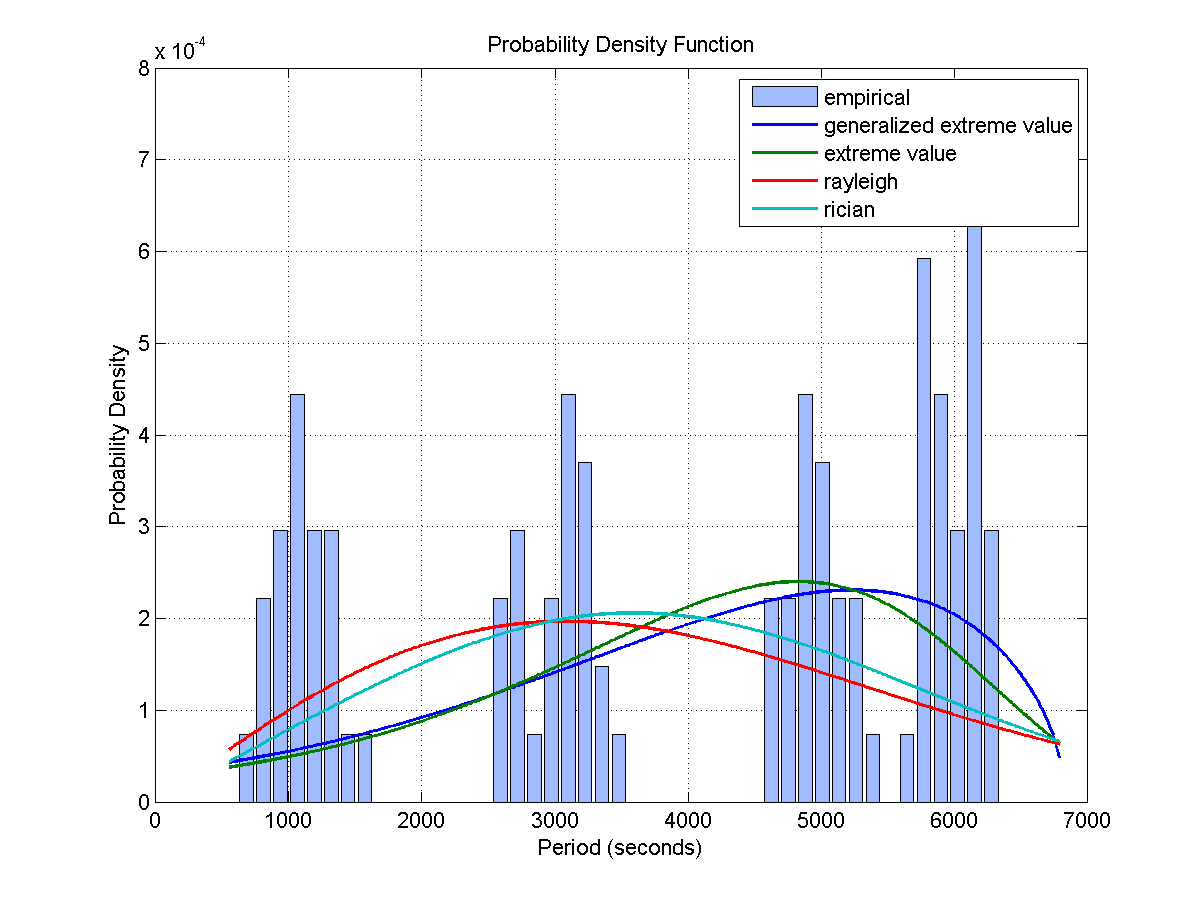

Values plotted in this chart, from the file beside it:
Access, Start Time (UTCG), Stop Time (UTCG), Duration (sec)
1, 3 Dec 2013 01:16:58.925, 3 Dec 2013 01:30:45.174, 826.2
2, 3 Dec 2013 02:52:58.754, 3 Dec 2013 03:06:59.293, 840.5
3, 3 Dec 2013 04:28:20.544, 3 Dec 2013 04:42:14.471, 833.9
4, 3 Dec 2013 06:03:40.332, 3 Dec 2013 06:17:42.201, 841.9
5, 3 Dec 2013 07:40:13.506, 3 Dec 2013 07:53:52.027, 818.5
6, 3 Dec 2013 09:19:15.072, 3 Dec 2013 09:30:50.255, 695.2
7, 3 Dec 2013 10:59:44.926, 3 Dec 2013 11:11:18.220, 693.3
8, 3 Dec 2013 12:37:26.067, 3 Dec 2013 12:50:45.441, 799.4
9, 3 Dec 2013 20:16:00.665, 3 Dec 2013 20:28:46.505, 765.8
10, 3 Dec 2013 21:53:34.760, 3 Dec 2013 22:06:21.605, 766.8
11, 3 Dec 2013 23:30:28.351, 3 Dec 2013 23:42:13.811, 705.5
12, 4 Dec 2013 01:05:42.883, 4 Dec 2013 01:17:14.936, 692.1
13, 4 Dec 2013 02:39:40.608, 4 Dec 2013 02:52:28.766, 768.2
14, 4 Dec 2013 04:14:01.825, 4 Dec 2013 04:27:57.289, 835.5
15, 4 Dec 2013 05:50:53.296, 4 Dec 2013 06:02:50.340, 717
16, 4 Dec 2013 07:34:03.725, 4 Dec 2013 07:46:02.114, 718.4
17, 4 Dec 2013 09:14:48.024, 4 Dec 2013 09:29:27.411, 879.4
18, 4 Dec 2013 10:56:10.349, 4 Dec 2013 11:04:58.739, 528.4
19, 5 Dec 2013 02:29:06.040, 5 Dec 2013 02:41:54.259, 768.2
20, 5 Dec 2013 04:10:10.945, 5 Dec 2013 04:25:12.532, 901.6
21, 5 Dec 2013 05:53:04.364, 5 Dec 2013 06:08:03.543, 899.2
22, 5 Dec 2013 07:35:13.297, 5 Dec 2013 07:48:23.551, 790.3
23, 6 Dec 2013 00:53:43.278, 6 Dec 2013 01:04:43.904, 660.6
24, 6 Dec 2013 02:33:11.514, 6 Dec 2013 02:47:59.766, 888.3
25, 6 Dec 2013 04:15:34.900, 6 Dec 2013 04:30:20.600, 885.7
26, 6 Dec 2013 05:58:59.014, 6 Dec 2013 06:09:28.821, 629.8
27, 6 Dec 2013 23:14:57.953, 6 Dec 2013 23:28:21.433, 803.5
28, 7 Dec 2013 00:55:31.717, 7 Dec 2013 01:10:31.114, 899.4
29, 7 Dec 2013 02:37:39.521, 7 Dec 2013 02:51:37.080, 837.6
30, 7 Dec 2013 04:12:59.316, 7 Dec 2013 04:26:25.947, 806.6
31, 7 Dec 2013 05:48:05.146, 7 Dec 2013 06:01:21.269, 796.1
32, 7 Dec 2013 07:23:37.330, 7 Dec 2013 07:37:26.414, 829.1
33, 7 Dec 2013 09:00:35.613, 7 Dec 2013 09:14:54.874, 859.3
34, 7 Dec 2013 10:39:16.219, 7 Dec 2013 10:53:46.217, 870
35, 7 Dec 2013 12:19:00.371, 7 Dec 2013 12:32:56.949, 836.6
36, 7 Dec 2013 19:58:01.439, 7 Dec 2013 20:07:31.832, 570.4
37, 7 Dec 2013 21:34:04.506, 7 Dec 2013 21:48:43.364, 878.9
Access, Start Time (UTCG), Stop Time (UTCG), Duration (sec)
1, 3 Dec 2013 10:07:49.651, 3 Dec 2013 10:13:15.661, 326
2, 3 Dec 2013 11:42:18.027, 3 Dec 2013 11:56:47.789, 869.8
3, 3 Dec 2013 13:24:49.064, 3 Dec 2013 13:39:43.144, 894.1
4, 3 Dec 2013 15:07:30.362, 3 Dec 2013 15:22:25.806, 895.4
5, 3 Dec 2013 16:49:45.455, 3 Dec 2013 17:00:54.607, 669.2
6, 4 Dec 2013 10:06:18.607, 4 Dec 2013 10:19:34.813, 796.2
7, 4 Dec 2013 11:47:24.335, 4 Dec 2013 12:02:21.790, 897.5
8, 4 Dec 2013 13:29:57.171, 4 Dec 2013 13:44:13.778, 856.6
9, 4 Dec 2013 15:15:37.997, 4 Dec 2013 15:19:36.892, 238.9
10, 5 Dec 2013 08:28:20.411, 5 Dec 2013 08:42:40.939, 860.5
11, 5 Dec 2013 10:10:01.788, 5 Dec 2013 10:25:03.336, 901.5
12, 5 Dec 2013 11:51:08.306, 5 Dec 2013 12:04:54.284, 826
13, 5 Dec 2013 13:26:24.192, 5 Dec 2013 13:39:20.720, 776.5
14, 5 Dec 2013 15:01:28.267, 5 Dec 2013 15:14:22.480, 774.2
15, 5 Dec 2013 16:37:10.260, 5 Dec 2013 16:50:48.176, 817.9
16, 5 Dec 2013 18:14:25.328, 5 Dec 2013 18:28:38.973, 853.6
17, 5 Dec 2013 19:53:18.672, 5 Dec 2013 20:07:43.865, 865.2
18, 5 Dec 2013 21:33:14.190, 5 Dec 2013 21:45:22.782, 728.6
19, 6 Dec 2013 05:09:46.883, 6 Dec 2013 05:22:12.793, 745.9
20, 6 Dec 2013 06:48:32.629, 6 Dec 2013 07:02:51.397, 858.8
21, 6 Dec 2013 08:25:50.406, 6 Dec 2013 08:39:55.885, 845.5
22, 6 Dec 2013 10:01:36.434, 6 Dec 2013 10:15:29.376, 832.9
... 53 more rows
